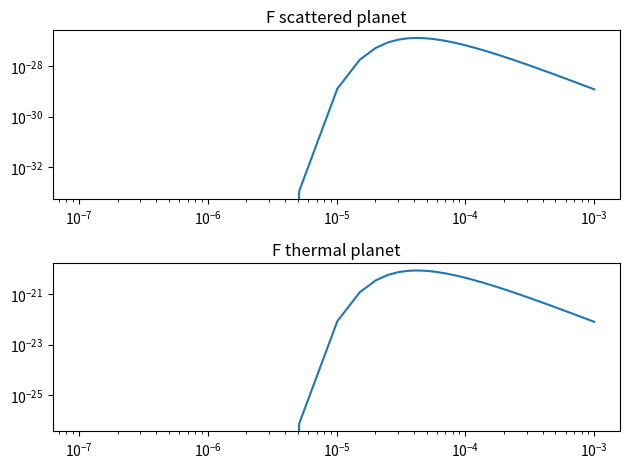
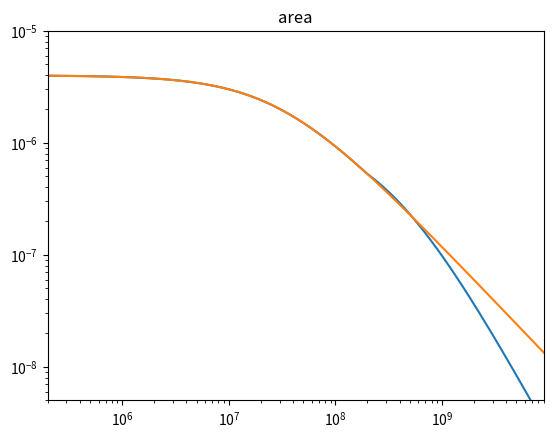
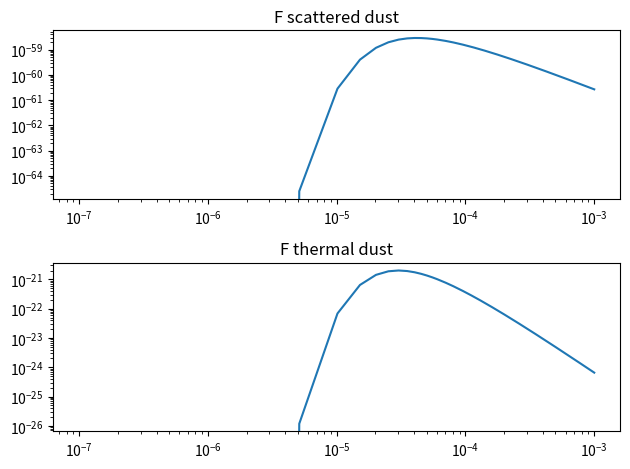

These charts were generated, in order, by the following Python code:
from numpy import pi, linspace, exp, logspace, concatenate, transpose, array
import matplotlib.pyplot as plt
from scipy import integrate

qg = 1.7
qs = 1.9
c = 299792458 #speed of light
k_B = 1.38064852e-23 #Boltzmann's constant
h = 6.626070040e-34 #Plank's constant
sig = 5.670367e-8 #Stefan-Boltzmann constant
G = 6.67408e-11 #gravitational constant

def Mtot(rho, kg_val, Dt, Dc):
    a = (Dc**(6 - 3*qg))/(6 - 3*qg)
    return (pi/6)*rho*kg_val*a

def n1(D, K):
    return 5.97e24*K*D**(3 - 3*qg)/(3 - 3*qg)*(1 - 0.5**(3 - 3*qg))

def n_ks(K, D):
    return 5.97e24*K*D**(2 - 3*qs)

def N_SI(K, D):
    return -K*D**(3 - 3*qs)/(3 - 3*qs)

def n_kg(K, D):
    return 5.97e24*K*D**(2 - 3*qg)

#def ks(kg_val, Dt):
#    return kg_val*Dt**(3*qs - 3*qg)

def ks1(Dt, kg_val):
    return 265.3*Dt**(3*qs - 3*qg)*kg_val

def ks1SI(Dt, kg_val):
    return Dt**(3*qs - 3*qg)*kg_val

def Atot(ks_val, Dmin):
    return (pi/4)*ks_val*(Dmin**(5 - 3*qs)/(3*qs - 5))

def kg(Mtot0, Dc, rho):
    return Mtot0*(6/(pi*rho))*(6 - 3*qg)*Dc**(3*qg - 6)

def D_min(eta, L_s, rho, M_pl, M_s):
    """Minimum object size in swarm.
    L_s in solar lum
    rho in kg/m^3
    M_pl in Earth mass
    M_s in Solar mass"""
    #D_min in micro meter
    a1 = (eta**0.5)*L_s
    a2 = rho*(M_pl**(1/3))*(M_s**(2/3))
    return 2e5*(a1/a2)

def num_strand(K, D):
    a = K*(2**(3*qg - 3) - 1)*(1e3*D)**(3 - 3*qg)
    return a/(3*qg - 3)

def v_rel(M_pl, M_s, eta, a_pl):
    a = (4/pi)*516*M_pl**(1/3)*M_s**(1/6)
    return a/((eta*a_pl)**0.5)

def Vol_satellite(eta, deta, rH):
    return 4*pi*eta**2*deta*rH**3

def Rh(M_p, M_s, a):
    return a*(M_p/(3*M_s))**(1/3)

def Q_d(D, rho):
    a = 0.1*rho*(D/1000)**1.26
    return a/5

def Xc(Qd, vrel):
    return (2*Qd/(vrel**2))**(1/3)

def Rcc(vrel, C1, X_c, C2, Mtot0, rho, Dc, V):
    a = (6 - 3*qg)/(3*qg - 5)
    b = (vrel*C1*X_c**C2*Mtot0)/(rho*(Dc/1000)*V)
    return 8.4e-5*a*b

def Rcc1(Mtot0, M_s, f_vrel, Qd, rho, Dc, M_pl, a_pl, eta):
    a = Mtot0*M_s**1.38*f_vrel**2.27
    b = Qd**0.63*rho*(Dc/1000)*M_pl**0.24*(a_pl*eta)**4.13
    return 1.3e7*(a/b)

def Dct(Dmax, tnleft, t):
    if t < tnleft:
        return Dmax
    else:
        a = (1 + 0.4*(t - tnleft)/tnleft)**(1/1.2)
        return Dmax/a

def Mtott(Mtot0, Rcc0, t, tnleft, A, Dccc):
    #print('Mtot0 = {0:.3e}'.format(Mtot0))
    #print('Rcc0 = {0:.3e}'.format(Rcc0))
    #print('t = {0:.3e}'.format(t))
    if t <= tnleft:
        a = Mtot0/(1 + Rcc0*t)
    else:
        a = A*Dccc**3
    #print('result = {0:.3e}'.format(a))
    return a

def t_col(eta, a_pl, M_pl, M_s, atot):
    a = (eta*a_pl)**(7/2)*M_pl**(2/3)
    b = M_s**(7/6)*atot
    return 1e-5*(a/b)

def Xpr1(rho, Dmin, area, M_s, a_pl, eta, M_pl, L_s):
    a = rho*Dmin*area*M_s**(7/6)
    b = a_pl**(3/2)*eta**(7/2)*M_pl**(2/3)*L_s
    return 4e4*(a/b)

def Xpr2(area, M_s, a_pl, eta, M_pl):
    a = area*(M_s**0.5)
    b = a_pl**(3/2)*(eta**3)*M_pl
    return 8e9*(a/b)

#Spectral intensity
def B_mu(lamb, T):
    #const1 = 2/(lamb**2)
    #return const1*k_B*T
    a = 2*h*(c/lamb)**3/c**2
    b = 1/(exp(h*(c/lamb)/(k_B*T)) - 1)
    return a*b

#Thermal radiation
def F_th(spec, A, d):
    return (spec*A)/(d**2)

#Effective temperature
def T(L, a_pl):
    #return (L/(A*sig))**0.25
    return (L/(16*pi*sig*(1.5e11*a_pl)**2))**(1./4.)

def F_th_planet(lamb, L_s, R_pl, d_pl):
    T_planet = T(3.827e26*L_s, d_pl)
    Bmu_planet = B_mu(lamb, T_planet)
    #Fth_planet = F_th(Bmu_planet, 4*pi*R_pl**2, d_pl)
    #Fth_planet = pi*R_pl**2*(Bmu_planet/(4*pi*(1.5e11*d_pl)**2))*(1/(4*pi*(1.5e11*d_pl)**2))
    Fth_planet = Bmu_planet*pi*(R_pl/(1.5e11*d_pl))**2

    return T_planet, Bmu_planet, Fth_planet

def F_th_dust(lamb, L_s, A, d_pl):
    T_dust = T(3.827e26*L_s, d_pl)
    Bmu_dust = B_mu(lamb, T_dust)
    Fth_dust = (0.00021/lamb)*F_th(Bmu_dust, A, d_pl)

    return T_dust, Bmu_dust, Fth_dust

def F_s(L_s, Bnu, T_s, a_pl):
    a = 3.827e26*L_s*Bnu
    b = 4*sig*(T_s**4)*((1.5e11*a_pl)**2)
    return a/b

def F_scat(Fs, R_pl, g, Q, d_pl):
    a = Fs*R_pl**2*g*Q
    b = (1.5e11*d_pl)**2
    return a/b

def F_scat_dust(Fs, A, g, Q, d_pl):
    a = Fs*A*g*Q
    b = pi*(d_pl)**2
    return a/b

def stellarTemp(M_s):
    if M_s >= 16:
        return 3e4
    elif 2.1 <= M_s < 16:
        return 2e4
    elif 1.4 <= M_s < 2.1:
        return 9e3
    elif 1.04 <= M_s < 1.4:
        return 7e3
    elif 0.8 <= M_s < 1.04:
        return 5.6e3
    elif 0.45 <= M_s < 0.8:
        return 4.5e3
    elif 0.08 <= M_s < 0.45:
        return 3e3

def g(y, t, params):
    const, tnleftt, Dmaxx = params[0], params[1], params[2]
    deriv = -(const/(Dmaxx**1.7938))*(1 + 0.4*(t - tnleftt)/tnleftt)**(1.7938*(1/1.2))*(y**2)
    return deriv

def main(Mtot0, Dt, Dc, rho, eta, L_s, M_pl, M_s, a_pl, R_pl):
    Dmax = Dc
    Dmin = D_min(eta, L_s, rho, M_pl, M_s)
    kg_val = kg(Mtot0, Dc, rho)
    ks_val = ks1(Dt, kg_val)
    #ks_val = ks(kg_val, Dt)
    area = Atot(ks_val, (Dmin/1e6))

    print('mtot0 = ', Mtot0)
    print('rho = {0:.3e}'.format(rho))

    Qd = Q_d(Dc, rho)
    vrel = v_rel(M_pl, M_s, eta, a_pl)
    X_c = Xc(Qd, vrel)
    rH = Rh(M_pl, 334672.021419*M_s, a_pl)
    V = Vol_satellite(eta, eta/2, rH)
    #R_cc = Rcc(vrel, 0.1, X_c, -1.9, Mtot0, rho, Dc, V)
    n = n1(Dc, kg_val)
    print("kggggggggggggggggg = ", kg_val)
    print("nnnnnnnnnnnnnnnnnn = ", n)
    print("Dcccccccccccccccccccc = ", Dc)
    R_cc1 = Rcc1(Mtot0, M_s, 4/pi, Qd, rho, Dc, M_pl, a_pl, eta)
    tnleft = (n/(R_cc1*6))/1e6

    M_tott = Mtott(Mtot0, R_cc1, 4.5e9, 1e111, 1e10, 0)
    Dc_t = Dct(Dc, 1e6*tnleft, 4.5e9)
    kg_valt = kg(M_tott, Dmax, rho)
    ks_valt = ks1(Dt, kg_valt)
    areat = Atot(ks_valt, Dmin/1e6)
    tcol = t_col(eta, a_pl, M_pl, M_s, areat)
    xpr1 = Xpr1(rho, Dmin, areat, M_s, a_pl, eta, M_pl, L_s)
    xpr2 = Xpr2(areat, M_s, a_pl, eta, M_pl)

    print('dmin ', Dmin)
    print('Dt ', Dt)
    print('Dc ', Dc)
    print("Atotttttttttttt = ", areat)

    t_dust1, bmu_dust1, fth_dust1 = F_th_dust(1e-6, L_s, areat, a_pl)
    t_planet1, bmu_planet1, fth_planet1 = F_th_planet(1e-6, L_s, R_pl, a_pl)

    t_dust100, bmu_dust100, fth_dust100 = F_th_dust(1e-4, L_s, areat, a_pl)
    t_planet100, bmu_planet100, fth_planet100 = F_th_planet(1e-4, L_s, R_pl, a_pl)

    Fs_planet1 = F_s(L_s, bmu_planet1, t_planet1, a_pl)
    Fs_scat_planet1 = F_scat(Fs_planet1, R_pl, 0.32, 0.52, a_pl)

    waverange = linspace(1e-7, 0.001, 200)
    T_pl, B_mu_pl, F_th_pl = F_th_planet(waverange, L_s, R_pl, a_pl)
    T_dst, B_mu_dst, F_th_dst = F_th_dust(waverange, L_s, areat, a_pl)

    T_s = stellarTemp(M_s)

    Fs_planet = F_s(L_s, B_mu_pl, T_s, a_pl)
    F_scat_planet = F_scat(Fs_planet, R_pl, 0.32, 0.52, a_pl)

    Fs_dust = F_s(L_s, B_mu_dst, T_s, a_pl)
    F_scat_dust = F_scat(Fs_dust, areat, 0.32, 0.08, a_pl)



    print('D_min = {0:.3e} micro-meters'.format(Dmin))
    print('K_s = {0:.3e}'.format(ks_val))
    print('K_g = {0:.3e}'.format(kg_val))
    print('Area = {0:.3e} au^2'.format(area))
    #print('Rate of collision = {0:.3e} yr^-1'.format(R_cc))
    print('Xc = {0:.3e}'.format(X_c))
    print('Qd = {0:.3e}'.format(Qd))
    print('Hill Radius = {0:.4e} au'.format(rH))
    print('Relative velocity = {0:.4e} ms^-1'.format(vrel))

    print('Rcc = {0:.4e}'.format(R_cc1))
    print('t_nleft = {0:.4e}'.format(tnleft))
    #print('{0:.4e}'.format(((a_pl*eta)**4.13*Qd**0.63*1.7e8*6*M_pl**0.24*rho*Dc)/(1.3e7*n*(4/pi)**2.27*Mtot0)))
    print('n = {0:.3e}'.format(n))
    print('for wavelength = 1 micro-meter')
    print()
    print('F_pl = {0:.3e} Jy'.format(Fs_scat_planet1*1e26))
    print('F_dust = {0:.3e} Jy'.format(fth_dust1*1e-26))
    print()
    print('for wavelength = 100 micro-meter')
    print()
    print('F_pl = {0:.3e} Jy'.format(fth_planet100*1e26))
    print('F_dust = {0:.3e} Jy'.format(fth_dust100*1e-26))

    print('effective temp = {0:.3e}'.format(t_planet1))
    print('B_nu = {0:.3e}'.format(bmu_planet1))

    drange = linspace(100, 250000, 2500)
    #nrange = n_kg(kg_val, drange)
    timerange = logspace(0, 10, 20)
    timerangea = logspace(0, 10, 1000)

    kg_range = []
    area_range = []
    Mtot00 = Mtot0
    for i in range(len(timerange)):
        Mtot_tt = Mtott(Mtot00, R_cc1, timerange[i], 1e111, 0, 0)
        #Dctt = Dct(Dmax, 1e6*tnleft, timerange[i])
        kg_t = kg(Mtot00, Dmax, rho)

        kg_range.append(kg_t)
        Mtot00 = Mtot_tt
        #Dc00 = Dctt


    Mtot00 = Mtot0
    #Dc00 = Dc
    Mtot_t = Mtot0
    Rccrange = []


    tnleftrange = []
    for i in range(len(timerangea)):
        if timerangea[i] > tnleft:
            tnleftrange.append(timerangea[i])

    #params = [const, 1e6*tnleft, Dmax]
    y0 = Mtott(Mtot00, R_cc1, tnleft*1e6, 1e111, 0, 0)
    A = y0/Dmax**3
    Dctt = Dct(Dmax, 1e6*tnleft, 4.5e9)
    Mtot_tt = Mtott(Mtot00, R_cc1, 4.5e9,1e6*tnleft, A, Dctt)
    kg_t = kg(Mtot_tt*5.97e24, Dctt, rho)
    ks_tk = ks1SI(Dt, kg_t)
    #ks_t = ks1(Dt, kg_t)
    number = N_SI(ks_tk, Dmin/1e6)
    sigtot = Atot(ks_tk, Dmin/1e6)
    dens = number/(4*pi*0.4**2*0.2*0.866*(0.35*1.5e8)**3)

    areattt_range = []

    print("dens = {0:.3e}".format(dens))
    print("number = {0:.3e}".format(number))
    print("sigtot = {0:.3e}".format(sigtot/1.5e11**2))
    print("A = {0:.3e}".format(A))
    #soln = integrate.odeint(g, y0, tnleftrange, args=(params,))

    for i in range(len(timerangea)):
        Dctt = Dct(Dmax, 1e6*tnleft, timerangea[i])
        Mtot_tt = Mtott(Mtot00, R_cc1, timerangea[i],1e6*tnleft, A, Dctt)
        Mtot_ttt = Mtott(Mtot00, R_cc1, timerangea[i], 1e111, 0, 0)

        kg_tt = kg(Mtot_ttt, Dmax, rho)
        ks_tt = ks1(Dt, kg_tt)
        areattt = Atot(ks_tt, Dmin/1e6)

        areattt_range.append(areattt)

        kg_t = kg(Mtot_tt, Dctt, rho)
        ks_t = ks1(Dt, kg_t)
        areatt = Atot(ks_t, Dmin/1e6)
        #area = Atot(ks_val, (Dmin/1e6))

        Mtot_t = Mtot_tt

        # print()
        # print(timerangea[i])
        # print()
        # print('Dctt = {0:.3e}'.format(Dctt))
        # print('Dmax = {0:.3e}'.format(Dmax))
        # print('Mtot0 = {0:.3e}'.format(Mtot00))
        # print('Mtot_tt = {0:.3e}'.format(Mtot_tt))
        # print('kg_t = {0:.3e}'.format(kg_t))
        # print('ks_t = {0:.3e}'.format(ks_t))
        # print('ks_val = {0:.3e}'.format(ks_val))
        # print('areatt = {0:.3e}'.format(areatt))
        area_range.append(areatt)
        #Mtot00 = Mtot_tt
        #Dc00 = Dctt
    print("gate1")
    print(area_range)
    #print(soln)
    #soln = array(soln)
    soln_right = []
    #for i in range(len())
    #soln = soln.transpose(soln)
    area_range = array(area_range)
    #a_soln = concatenate(soln, area_range)
    sup_nrange = []
    for i in range(len(kg_range)):
        sup_nrange.append(n_kg(kg_range[i], drange))

    plt.figure(5)
    plt.title('area')
    plt.loglog(timerangea, area_range)
    plt.loglog(timerangea, areattt_range)
    plt.xlim([2e5, 9e9])
    plt.ylim([5e-9, 1e-5])
    plt.show()

    plt.figure(4)
    plt.subplot(211)
    plt.title('F scattered planet')
    plt.loglog(waverange, F_scat_planet)
    plt.subplot(212)
    plt.title('F thermal planet')
    plt.loglog(waverange, F_th_pl)
    plt.tight_layout()
    plt.show()

    plt.figure(7)
    plt.subplot(211)
    plt.title('F scattered dust')
    plt.loglog(waverange, F_scat_dust)
    plt.subplot(212)
    plt.title('F thermal dust')
    plt.loglog(waverange, F_th_dst)
    plt.tight_layout()
    plt.show()

    # plt.figure(2)
    # plt.title('number of objects')
    # for i in range(len(sup_nrange)):
    #     plt.loglog(drange, sup_nrange[i], label=repr(i))
    #     plt.xlim([5000, 200000])
    #     plt.ylim([1e-5, 1e-2])
    #     plt.legend()
    # plt.show()

    Dcttest = Dct(Dmax, 1e6*tnleft, 4.5e9)
    Mtot_ttest = Mtott(Mtot00, R_cc1, 4.5e9, 1e6*tnleft, A, Dcttest)
    Mtot_tttest = Mtott(Mtot00, R_cc1, 4.5e9, 1e111, 0, 0)

    kg_ttest = kg(Mtot_tttest, Dmax, rho)
    ks_ttest = ks1(Dt, kg_ttest)
    areatttest = Atot(ks_ttest, Dmin/1e6)

    kg_test = kg(Mtot_ttest, Dcttest, rho)
    ks_test = ks1(Dt, kg_test)
    areattest = Atot(ks_test, Dmin/1e6)

    print("t = 4.5e9 years")
    print("Rcc = {0:.3e} yr^-1".format(R_cc1))
    print("Mass without correction = {0:.3e} Earth-mass".format(Mtot_tttest))
    print("Mass with correction = {0:.3e} Earth-mass".format(Mtot_ttest))
    print("tnleft = {0:.3e} Myr".format(tnleft))

if __name__ == '__main__':
    main(0.001*0.012345679, 100, 150000, 1500, 0.4, 1, 317.46, 1, 5.2, 6.9911e7) #Jupiter
    #main(0.01*0.012345679, 0.1, 150, 1500, 0.4, 1, 1, 1, 1, 6.4e7) #earth
    #main(0.01*0.012345679, 0.1, 250, 1500, 0.3, 1, 95.16, 1, 10.1, 5.8232e7) #Saturn
